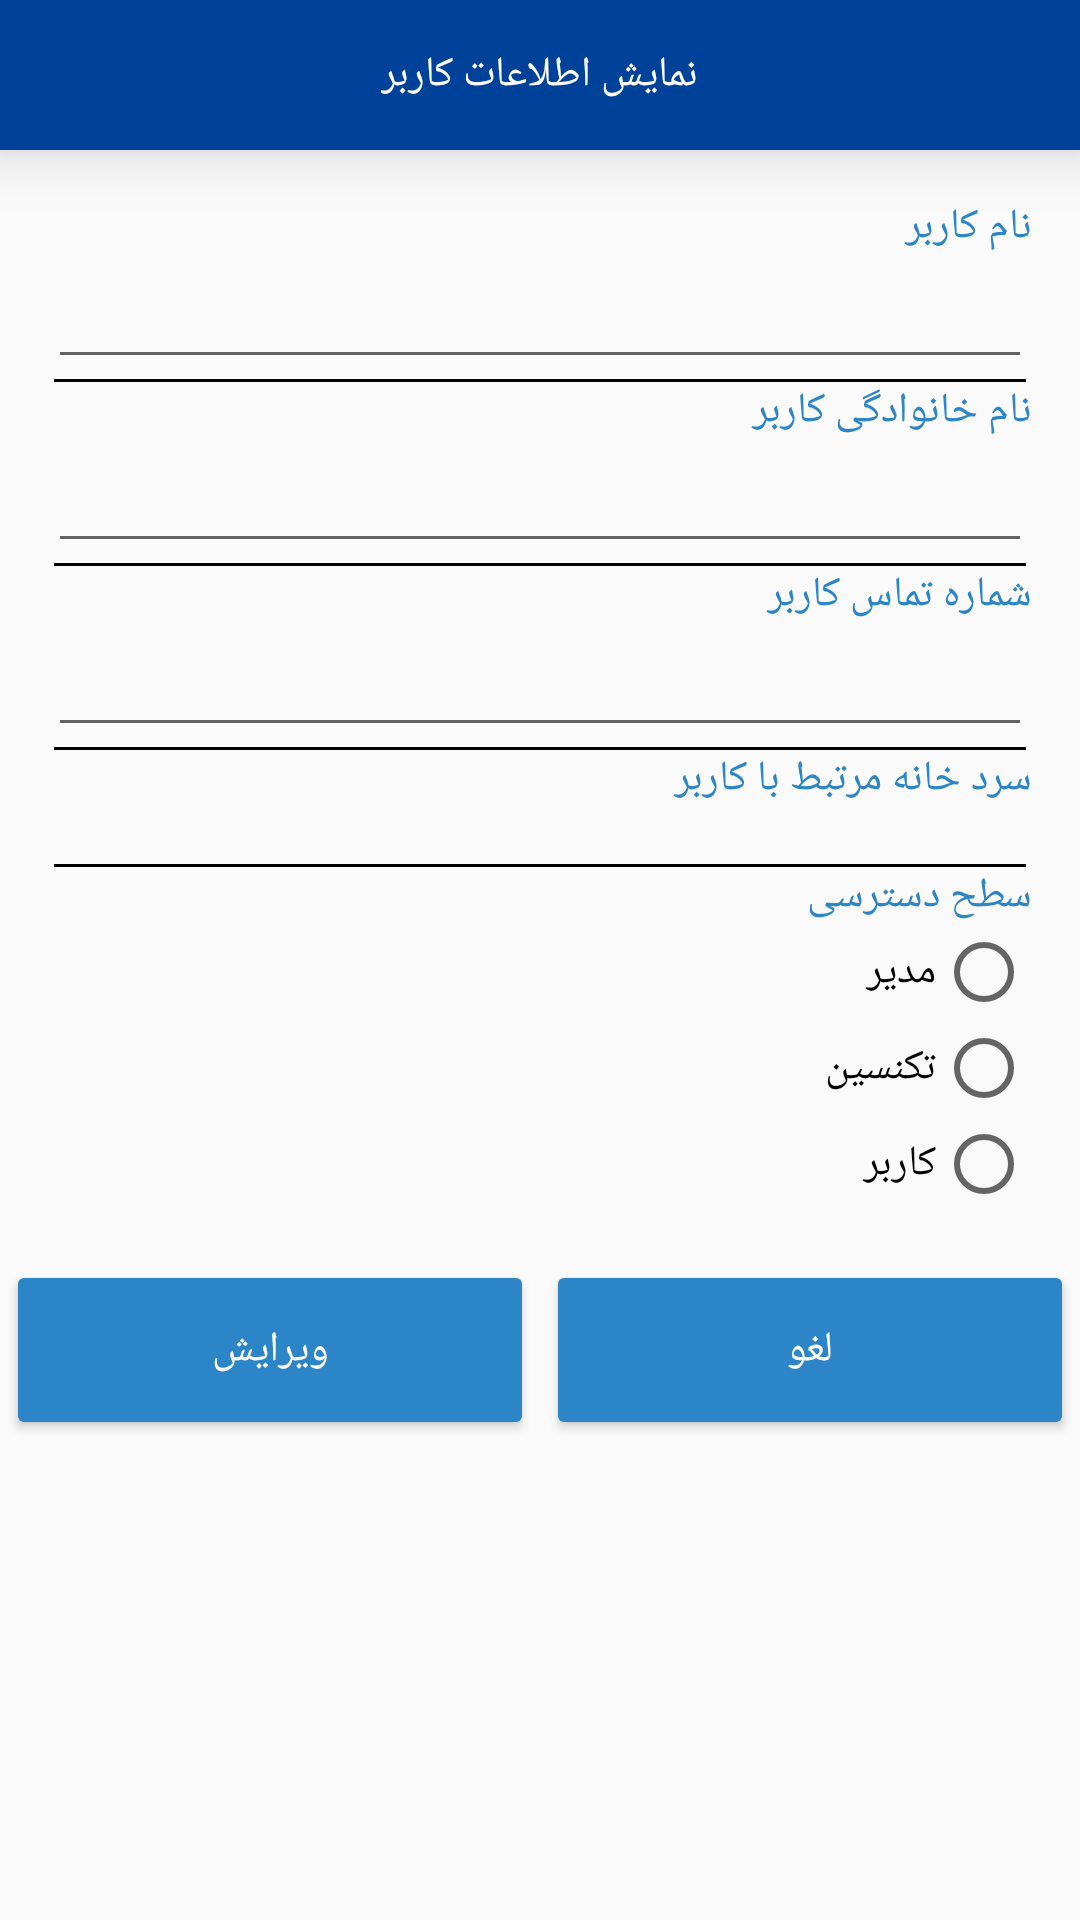

Here is an Android app screen rendered from its layout file. Give the layout XML and the strings, colors and styles it references.
<!-- AndroidManifest.xml: application theme AppTheme -->
<!-- res/layout/dialog_show_user_detail_view.xml -->
<?xml version="1.0" encoding="utf-8"?>
<LinearLayout xmlns:android="http://schemas.android.com/apk/res/android"
    android:layout_width="match_parent"
    android:layout_height="match_parent"
    android:minWidth="400dp"
    android:orientation="vertical">

    <LinearLayout
        android:layout_width="match_parent"
        android:layout_height="50dp"
        android:background="#004299"
        android:gravity="center"
        android:elevation="12dp"
        android:padding="8dp">

        <TextView
            android:layout_width="wrap_content"
            android:layout_height="wrap_content"
            android:text="نمایش اطلاعات کاربر"
            android:textColor="#fff" />

    </LinearLayout>

    <LinearLayout
        android:layout_width="match_parent"
        android:padding="16dp"
        android:layout_height="wrap_content"
        android:orientation="vertical">

        <TextView
            android:textColor="@color/textinput"
            android:layout_width="match_parent"
            android:layout_height="wrap_content"
            android:text="نام کاربر" />

        <EditText
            android:gravity="right"
            android:id="@+id/userName"
            android:layout_width="match_parent"
            android:layout_height="wrap_content"
            android:lines="1"
            android:maxLines="1" />

        <View
            android:layout_width="match_parent"
            android:layout_height="1dp"
            android:background="#000000"
            android:layout_marginRight="2dp"
            android:layout_marginLeft="2dp" />

        <TextView
            android:textColor="@color/textinput"
            android:layout_width="match_parent"
            android:layout_height="wrap_content"
            android:text="نام خانوادگی کاربر" />

        <EditText
            android:gravity="right"
            android:id="@+id/userFamily"
            android:layout_width="match_parent"
            android:layout_height="wrap_content"
            android:lines="1"
            android:maxLines="1" />
        <View
            android:layout_width="match_parent"
            android:layout_height="1dp"
            android:background="#000000"
            android:layout_marginRight="2dp"
            android:layout_marginLeft="2dp" />

        <TextView
            android:textColor="@color/textinput"
            android:layout_width="match_parent"
            android:layout_height="wrap_content"
            android:lines="1"
            android:text="شماره تماس کاربر" />

        <EditText
            android:id="@+id/userPhone"
            android:layout_width="match_parent"
            android:layout_height="wrap_content"
            android:gravity="right"
            android:maxLength="11"
            android:inputType="phone"
            android:maxLines="1" />
        <View
            android:layout_width="match_parent"
            android:layout_height="1dp"
            android:background="#000000"
            android:layout_marginRight="2dp"
            android:layout_marginLeft="2dp" />

        <TextView
            android:textColor="@color/textinput"
            android:layout_width="match_parent"
            android:layout_height="wrap_content"
            android:text="سرد خانه مرتبط با کاربر" />

        <TextView
            android:id="@+id/userRoom"
            android:layout_width="match_parent"
            android:layout_height="wrap_content"
            android:gravity="right|center_vertical"
            android:textColor="#1c1c1c" />

        <View
            android:layout_width="match_parent"
            android:layout_height="1dp"
            android:background="#000000"
            android:layout_marginRight="2dp"
            android:layout_marginLeft="2dp" />

        <TextView
            android:textColor="@color/textinput"
            android:layout_width="match_parent"
            android:layout_height="wrap_content"
            android:text="سطح دسترسی" />

        <RadioGroup
            android:id="@+id/permision"
            android:layout_width="match_parent"
            android:layout_height="wrap_content"
            android:gravity="right|center_vertical">

            <RadioButton
                android:id="@+id/one"
                android:layout_width="match_parent"
                android:layout_height="wrap_content"
                android:button="@null"
                android:drawableRight="?android:attr/listChoiceIndicatorSingle"
                android:gravity="right|center_vertical"
                android:text="مدیر" />

            <RadioButton
                android:id="@+id/two"
                android:layout_width="match_parent"
                android:layout_height="wrap_content"
                android:button="@null"
                android:drawableRight="?android:attr/listChoiceIndicatorSingle"
                android:gravity="right|center_vertical"
                android:text="تکنسین" />

            <RadioButton
                android:id="@+id/three"
                android:layout_width="match_parent"
                android:layout_height="wrap_content"
                android:button="@null"
                android:drawableRight="?android:attr/listChoiceIndicatorSingle"
                android:gravity="right|center_vertical"
                android:text="کاربر" />
        </RadioGroup>

    </LinearLayout>

    <LinearLayout
        android:layout_width="match_parent"
        android:layout_height="wrap_content"
        android:gravity="center"
        android:orientation="horizontal">

        <Button
            android:background="@drawable/info_header"
            android:id="@+id/edit"
            android:layout_width="0dp"
            android:layout_height="wrap_content"
            android:layout_weight="0.5"
            android:layout_margin="6dp"
            android:textColor="#fff"
            android:text="ویرایش" />

        <Button
            android:background="@drawable/info_header"
            android:id="@+id/cancel"
            android:textColor="#fff"
            android:layout_width="0dp"
            android:layout_margin="6dp"
            android:layout_height="wrap_content"
            android:layout_weight="0.5"
            android:text="لغو" />
    </LinearLayout>
</LinearLayout>
<!-- resources referenced by this layout -->
<resources>
  <color name="textinput">#2b85c6</color>
  <!-- drawable info_header (drawable-hdpi) -->
  <?xml version="1.0" encoding="utf-8"?>
  <selector xmlns:android="http://schemas.android.com/apk/res/android">
      <item>
          <shape android:shape="rectangle">
              <corners android:radius="12dp"/>
              <solid android:color="#2b85c6"/>
          </shape>
      </item>
  </selector>
  
      
  <style name="AppTheme" parent="Theme.AppCompat.Light.NoActionBar">
          
          <item name="android:windowFullscreen">true</item>
          <item name="colorPrimary">@color/colorPrimary</item>
          <item name="colorPrimaryDark">@color/colorPrimaryDark</item>
          <item name="colorAccent">@color/colorAccent</item>
  
  
  
      </style>
  <color name="colorPrimary">#3F51B5</color>
  <color name="colorPrimaryDark">#303F9F</color>
  <color name="colorAccent">#1eff0e</color>
</resources>
